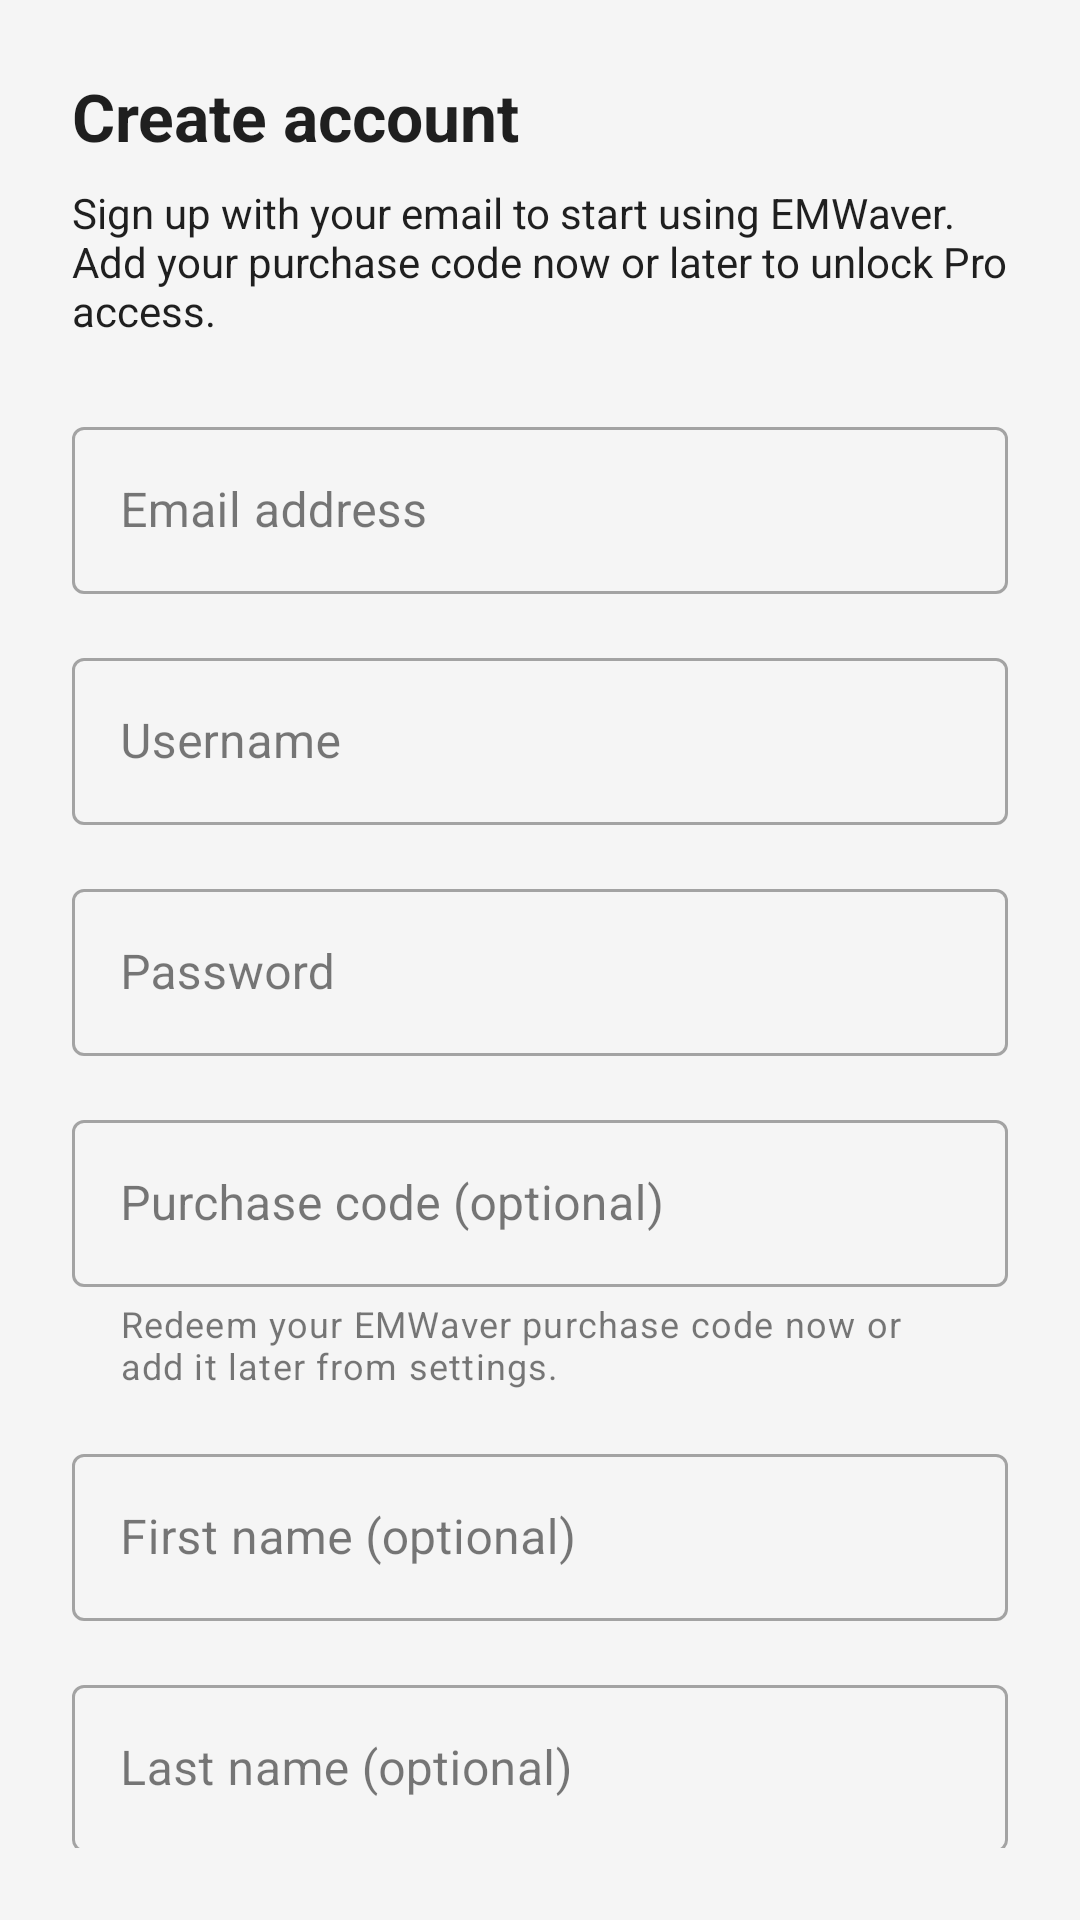

This screen was rendered from an Android layout file. Write that file and the resources it references.
<!-- AndroidManifest.xml: application theme Theme.Irwaver -->
<!-- res/layout/activity_register.xml -->
<?xml version="1.0" encoding="utf-8"?>
<androidx.constraintlayout.widget.ConstraintLayout xmlns:android="http://schemas.android.com/apk/res/android"
    xmlns:app="http://schemas.android.com/apk/res-auto"
    android:layout_width="match_parent"
    android:layout_height="match_parent"
    android:padding="24dp">

    <TextView
        android:id="@+id/register_title"
        android:layout_width="0dp"
        android:layout_height="wrap_content"
        android:text="@string/register_title"
        android:textAppearance="@style/TextAppearance.AppCompat.Large"
        android:textStyle="bold"
        app:layout_constraintEnd_toEndOf="parent"
        app:layout_constraintStart_toStartOf="parent"
        app:layout_constraintTop_toTopOf="parent" />

    <TextView
        android:id="@+id/register_description"
        android:layout_width="0dp"
        android:layout_height="wrap_content"
        android:layout_marginTop="8dp"
        android:text="@string/register_description"
        android:textAppearance="@style/TextAppearance.AppCompat.Body1"
        app:layout_constraintEnd_toEndOf="parent"
        app:layout_constraintStart_toStartOf="parent"
        app:layout_constraintTop_toBottomOf="@id/register_title" />

    <com.google.android.material.textfield.TextInputLayout
        android:id="@+id/input_layout_register_email"
        style="@style/Widget.MaterialComponents.TextInputLayout.OutlinedBox"
        android:layout_width="0dp"
        android:layout_height="wrap_content"
        android:layout_marginTop="24dp"
        app:layout_constraintEnd_toEndOf="parent"
        app:layout_constraintStart_toStartOf="parent"
        app:layout_constraintTop_toBottomOf="@id/register_description">

        <com.google.android.material.textfield.TextInputEditText
            android:id="@+id/input_register_email"
            android:layout_width="match_parent"
            android:layout_height="wrap_content"
            android:hint="@string/register_email_hint"
            android:inputType="textEmailAddress" />
    </com.google.android.material.textfield.TextInputLayout>

    <com.google.android.material.textfield.TextInputLayout
        android:id="@+id/input_layout_register_username"
        style="@style/Widget.MaterialComponents.TextInputLayout.OutlinedBox"
        android:layout_width="0dp"
        android:layout_height="wrap_content"
        android:layout_marginTop="16dp"
        app:layout_constraintEnd_toEndOf="parent"
        app:layout_constraintStart_toStartOf="parent"
        app:layout_constraintTop_toBottomOf="@id/input_layout_register_email">

        <com.google.android.material.textfield.TextInputEditText
            android:id="@+id/input_register_username"
            android:layout_width="match_parent"
            android:layout_height="wrap_content"
            android:hint="@string/register_username_hint"
            android:inputType="textPersonName" />
    </com.google.android.material.textfield.TextInputLayout>

    <com.google.android.material.textfield.TextInputLayout
        android:id="@+id/input_layout_register_password"
        style="@style/Widget.MaterialComponents.TextInputLayout.OutlinedBox"
        android:layout_width="0dp"
        android:layout_height="wrap_content"
        android:layout_marginTop="16dp"
        app:layout_constraintEnd_toEndOf="parent"
        app:layout_constraintStart_toStartOf="parent"
        app:layout_constraintTop_toBottomOf="@id/input_layout_register_username">

        <com.google.android.material.textfield.TextInputEditText
            android:id="@+id/input_register_password"
            android:layout_width="match_parent"
            android:layout_height="wrap_content"
            android:hint="@string/register_password_hint"
            android:inputType="textPassword" />
    </com.google.android.material.textfield.TextInputLayout>

    <com.google.android.material.textfield.TextInputLayout
        android:id="@+id/input_layout_register_access_code"
        style="@style/Widget.MaterialComponents.TextInputLayout.OutlinedBox"
        android:layout_width="0dp"
        android:layout_height="wrap_content"
        android:layout_marginTop="16dp"
        app:helperText="@string/register_access_code_helper"
        app:layout_constraintEnd_toEndOf="parent"
        app:layout_constraintStart_toStartOf="parent"
        app:layout_constraintTop_toBottomOf="@id/input_layout_register_password">

        <com.google.android.material.textfield.TextInputEditText
            android:id="@+id/input_register_access_code"
            android:layout_width="match_parent"
            android:layout_height="wrap_content"
            android:hint="@string/register_access_code_hint"
            android:inputType="textCapCharacters" />
    </com.google.android.material.textfield.TextInputLayout>

    <com.google.android.material.textfield.TextInputLayout
        android:id="@+id/input_layout_register_first_name"
        style="@style/Widget.MaterialComponents.TextInputLayout.OutlinedBox"
        android:layout_width="0dp"
        android:layout_height="wrap_content"
        android:layout_marginTop="16dp"
        app:layout_constraintEnd_toEndOf="parent"
        app:layout_constraintStart_toStartOf="parent"
        app:layout_constraintTop_toBottomOf="@id/input_layout_register_access_code">

        <com.google.android.material.textfield.TextInputEditText
            android:id="@+id/input_register_first_name"
            android:layout_width="match_parent"
            android:layout_height="wrap_content"
            android:hint="@string/register_first_name_hint"
            android:inputType="textPersonName" />
    </com.google.android.material.textfield.TextInputLayout>

    <com.google.android.material.textfield.TextInputLayout
        android:id="@+id/input_layout_register_last_name"
        style="@style/Widget.MaterialComponents.TextInputLayout.OutlinedBox"
        android:layout_width="0dp"
        android:layout_height="wrap_content"
        android:layout_marginTop="16dp"
        app:layout_constraintEnd_toEndOf="parent"
        app:layout_constraintStart_toStartOf="parent"
        app:layout_constraintTop_toBottomOf="@id/input_layout_register_first_name">

        <com.google.android.material.textfield.TextInputEditText
            android:id="@+id/input_register_last_name"
            android:layout_width="match_parent"
            android:layout_height="wrap_content"
            android:hint="@string/register_last_name_hint"
            android:inputType="textPersonName" />
    </com.google.android.material.textfield.TextInputLayout>

    <TextView
        android:id="@+id/text_register_error"
        android:layout_width="0dp"
        android:layout_height="wrap_content"
        android:layout_marginTop="12dp"
        android:textColor="@android:color/holo_red_dark"
        android:visibility="gone"
        app:layout_constraintEnd_toEndOf="parent"
        app:layout_constraintStart_toStartOf="parent"
        app:layout_constraintTop_toBottomOf="@id/input_layout_register_last_name" />

    <Button
        android:id="@+id/button_register"
        android:layout_width="0dp"
        android:layout_height="wrap_content"
        android:layout_marginTop="20dp"
        android:text="@string/register_button"
        app:layout_constraintEnd_toEndOf="parent"
        app:layout_constraintStart_toStartOf="parent"
        app:layout_constraintTop_toBottomOf="@id/text_register_error" />

    <ProgressBar
        android:id="@+id/progress_register"
        android:layout_width="wrap_content"
        android:layout_height="wrap_content"
        android:layout_marginTop="16dp"
        android:visibility="gone"
        app:layout_constraintEnd_toEndOf="parent"
        app:layout_constraintStart_toStartOf="parent"
        app:layout_constraintTop_toBottomOf="@id/button_register" />

    <TextView
        android:id="@+id/text_have_account"
        android:layout_width="wrap_content"
        android:layout_height="wrap_content"
        android:layout_marginTop="16dp"
        android:text="@string/register_have_account"
        android:textAppearance="@style/TextAppearance.AppCompat.Body1"
        android:textColor="?attr/colorPrimary"
        android:clickable="true"
        android:focusable="true"
        app:layout_constraintEnd_toEndOf="parent"
        app:layout_constraintStart_toStartOf="parent"
        app:layout_constraintTop_toBottomOf="@id/progress_register"
        app:layout_goneMarginTop="16dp" />

</androidx.constraintlayout.widget.ConstraintLayout>
<!-- resources referenced by this layout -->
<resources>
  <string name="register_access_code_helper">Redeem your EMWaver purchase code now or add it later from settings.</string>
  <string name="register_access_code_hint">Purchase code (optional)</string>
  <string name="register_button">Create account</string>
  <string name="register_description">Sign up with your email to start using EMWaver. Add your purchase code now or later to unlock Pro access.</string>
  <string name="register_email_hint">Email address</string>
  <string name="register_first_name_hint">First name (optional)</string>
  <string name="register_have_account">Already have an account? Sign in</string>
  <string name="register_last_name_hint">Last name (optional)</string>
  <string name="register_password_hint">Password</string>
  <string name="register_title">Create account</string>
  <string name="register_username_hint">Username</string>
  <style name="Theme.Irwaver" parent="Theme.MaterialComponents.DayNight.DarkActionBar">
          
          <item name="colorPrimary">@color/colorPrimary</item>
          <item name="colorPrimaryVariant">@color/colorPrimaryDark</item>
          <item name="colorOnPrimary">@android:color/white</item>
          
          <item name="colorSecondary">@color/colorAccent</item>
          <item name="colorSecondaryVariant">@color/colorPrimaryDark</item>
          <item name="colorOnSecondary">@android:color/white</item>
          
          <item name="android:statusBarColor">?attr/colorPrimaryVariant</item>
          <item name="android:windowBackground">@color/surfaceBackground</item>
          <item name="colorSurface">@color/surfaceCard</item>
          <item name="colorOnSurface">@color/textPrimary</item>
          <item name="android:textColorPrimary">@color/textPrimary</item>
          <item name="android:textColorSecondary">@color/textSecondary</item>
          <item name="android:navigationBarColor">@color/surfaceBackground</item>
          <item name="android:colorBackground">@color/surfaceBackground</item>
          <item name="android:colorForeground">@color/textPrimary</item>
          <item name="android:listDivider">@color/surfaceMuted</item>
          
      </style>
  <color name="colorPrimary">#01579B</color>
  <color name="colorPrimaryDark">#004C8C</color>
  <color name="colorAccent">#0288D1</color>
  <color name="surfaceBackground">#F5F5F5</color>
  <color name="surfaceCard">#FFFFFF</color>
  <color name="textPrimary">#1F1F1F</color>
  <color name="textSecondary">#4F4F4F</color>
  <color name="surfaceMuted">#E0E0E0</color>
</resources>
